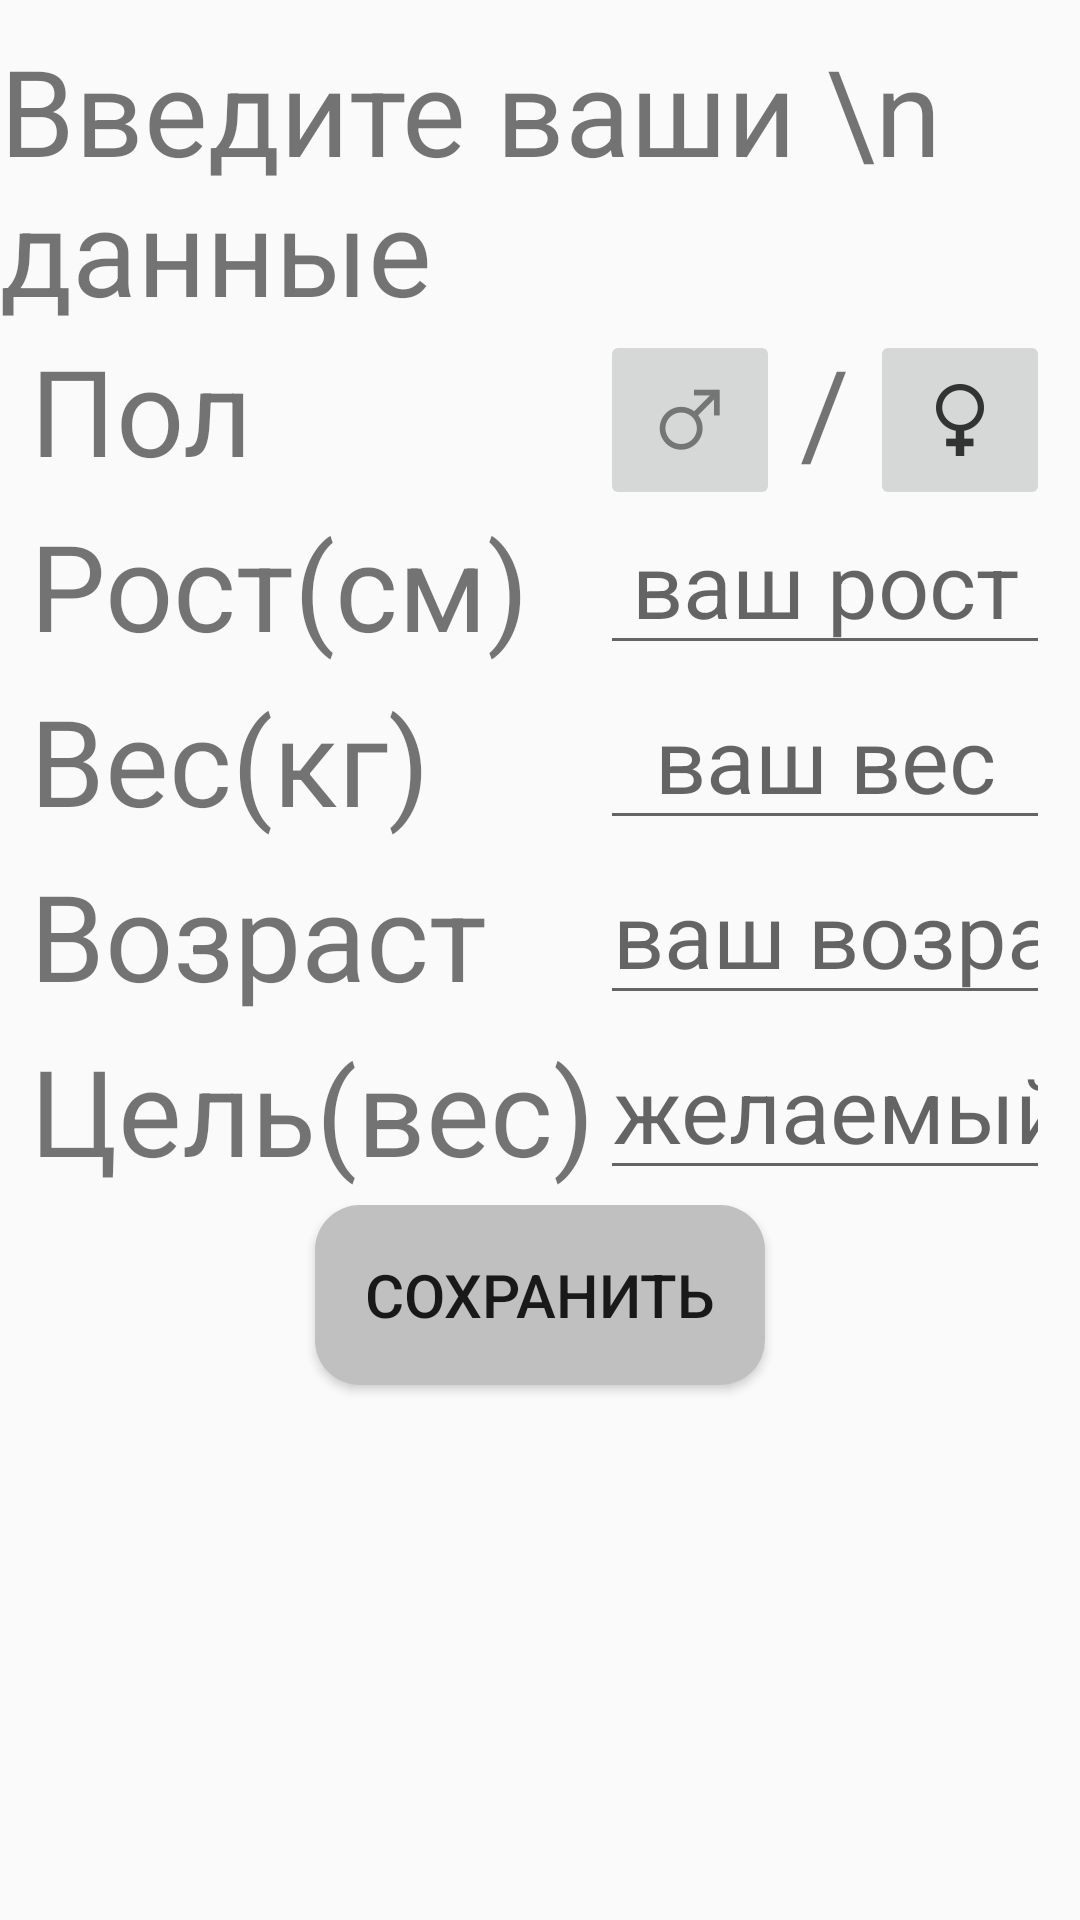

Reconstruct the res/layout file that produces this screen, plus the resources it refers to.
<!-- AndroidManifest.xml: application theme AppTheme.NoActionBar -->
<!-- res/layout/fragment_registrator.xml -->
<?xml version="1.0" encoding="utf-8"?>
<RelativeLayout xmlns:android="http://schemas.android.com/apk/res/android"
    xmlns:tools="http://schemas.android.com/tools"
    android:layout_width="match_parent"
    android:layout_height="match_parent">

    <TextView
        android:id="@+id/title"
        android:layout_width="wrap_content"
        android:layout_height="wrap_content"
        android:layout_alignParentTop="true"
        android:layout_centerInParent="true"
        android:layout_marginTop="10dp"
        android:text="Введите ваши \n      данные"
        android:textSize="40dp" />

    <TextView
        android:id="@+id/anser_gender"
        android:layout_width="wrap_content"
        android:layout_height="wrap_content"
        android:layout_below="@id/title"
        android:layout_marginLeft="10dp"
        android:text="Пол"
        android:textSize="40dp" />

    <TextView
        android:id="@+id/anser_height"
        android:layout_width="wrap_content"
        android:layout_height="wrap_content"
        android:layout_marginLeft="10dp"
        android:layout_below="@id/anser_gender"
        android:layout_marginTop="5dp"
        android:text="Рост(см)"
        android:textSize="40dp" />

    <TextView
        android:id="@+id/anser_weight"
        android:layout_width="wrap_content"
        android:layout_height="wrap_content"
        android:layout_marginLeft="10dp"
        android:layout_below="@id/anser_height"
        android:layout_marginTop="5dp"
        android:text="Вес(кг)"
        android:textSize="40dp" />

    <TextView
        android:id="@+id/anser_age"
        android:layout_width="wrap_content"
        android:layout_height="wrap_content"
        android:layout_marginLeft="10dp"
        android:layout_below="@id/anser_weight"
        android:layout_marginTop="5dp"
        android:text="Возраст"
        android:textSize="40dp" />

    <TextView
        android:id="@+id/anser_target"
        android:layout_width="wrap_content"
        android:layout_height="wrap_content"
        android:layout_marginLeft="10dp"
        android:layout_below="@id/anser_age"
        android:layout_marginTop="5dp"
        android:text="Цель(вес)"
        android:textSize="40dp" />


    <LinearLayout
        android:layout_width="wrap_content"
        android:layout_height="wrap_content"
        android:layout_alignParentRight="true"
        android:layout_marginRight="10dp"
        android:layout_alignTop="@id/anser_gender"
        android:orientation="horizontal">

        <ImageButton
            android:id="@+id/man"
            android:layout_width="60dp"
            android:layout_height="60dp"
            android:src="@drawable/ic_men" />

        <TextView
            android:layout_width="30dp"
            android:layout_height="match_parent"
            android:text="/"
            android:textAlignment="center"
            android:textSize="40dp" />

        <ImageButton
            android:id="@+id/women"
            android:layout_width="60dp"
            android:layout_height="60dp"
            android:src="@drawable/ic_women" />

    </LinearLayout>

    <EditText
        android:id="@+id/height"
        android:layout_width="150dp"
        android:layout_height="match_parent"
        android:layout_alignTop="@id/anser_height"
        android:layout_alignBottom="@id/anser_height"
        android:layout_alignParentRight="true"
        android:layout_marginRight="10dp"
        android:hint="ваш рост"
        android:inputType="number"
        android:maxLength="3"
        android:textAlignment="center"
        android:textSize="30dp" />

    <EditText
        android:id="@+id/weight"
        android:layout_width="150dp"
        android:layout_height="match_parent"
        android:layout_alignLeft="@+id/height"
        android:layout_alignTop="@id/anser_weight"
        android:layout_alignBottom="@id/anser_weight"
        android:hint="ваш вес"
        android:inputType="number"
        android:maxLength="3"
        android:textAlignment="center"
        android:textSize="30dp" />

    <EditText
        android:id="@+id/age"
        android:layout_width="150dp"
        android:layout_height="match_parent"
        android:layout_alignLeft="@+id/height"
        android:layout_alignTop="@id/anser_age"
        android:layout_alignBottom="@id/anser_age"
        android:hint="ваш возраст"
        android:inputType="number"
        android:maxLength="3"
        android:textAlignment="center"
        android:textSize="30dp" />

    <EditText
        android:id="@+id/target"
        android:layout_width="150dp"
        android:layout_height="match_parent"
        android:layout_alignLeft="@+id/height"
        android:layout_alignTop="@id/anser_target"
        android:layout_alignBottom="@id/anser_target"
        android:hint="желаемый вес"
        android:inputType="number"
        android:maxLength="3"
        android:textAlignment="center"
        android:textSize="30dp" />

    <Button
        android:id="@+id/saveuser"
        android:layout_width="150dp"
        android:layout_height="60dp"
        android:layout_below="@id/target"
        android:layout_centerInParent="true"
        android:layout_gravity="center_horizontal"
        android:layout_marginTop="5dp"
        android:background="@drawable/oval"
        android:text="Сохранить"
        android:textSize="20dp" />


</RelativeLayout>
<!-- resources referenced by this layout -->
<resources>
  <!-- drawable ic_men: png bitmap (drawable-hdpi, 642 bytes) -->
  <!-- drawable ic_women: png bitmap (drawable-hdpi, 605 bytes) -->
  <!-- drawable oval (drawable) -->
  <selector
      xmlns:android="http://schemas.android.com/apk/res/android">
      <item>
          <shape android:shape="rectangle">
              <size android:height="70dp"
                  android:width="100dp"/>
              <solid android:color="#C0C0C0"/>
              <corners
                  android:radius="15dp"/>
          </shape>
      </item>
  </selector>
  <style name="AppTheme.NoActionBar">
          <item name="windowActionBar">false</item>
          <item name="windowNoTitle">true</item>
      </style>
</resources>
